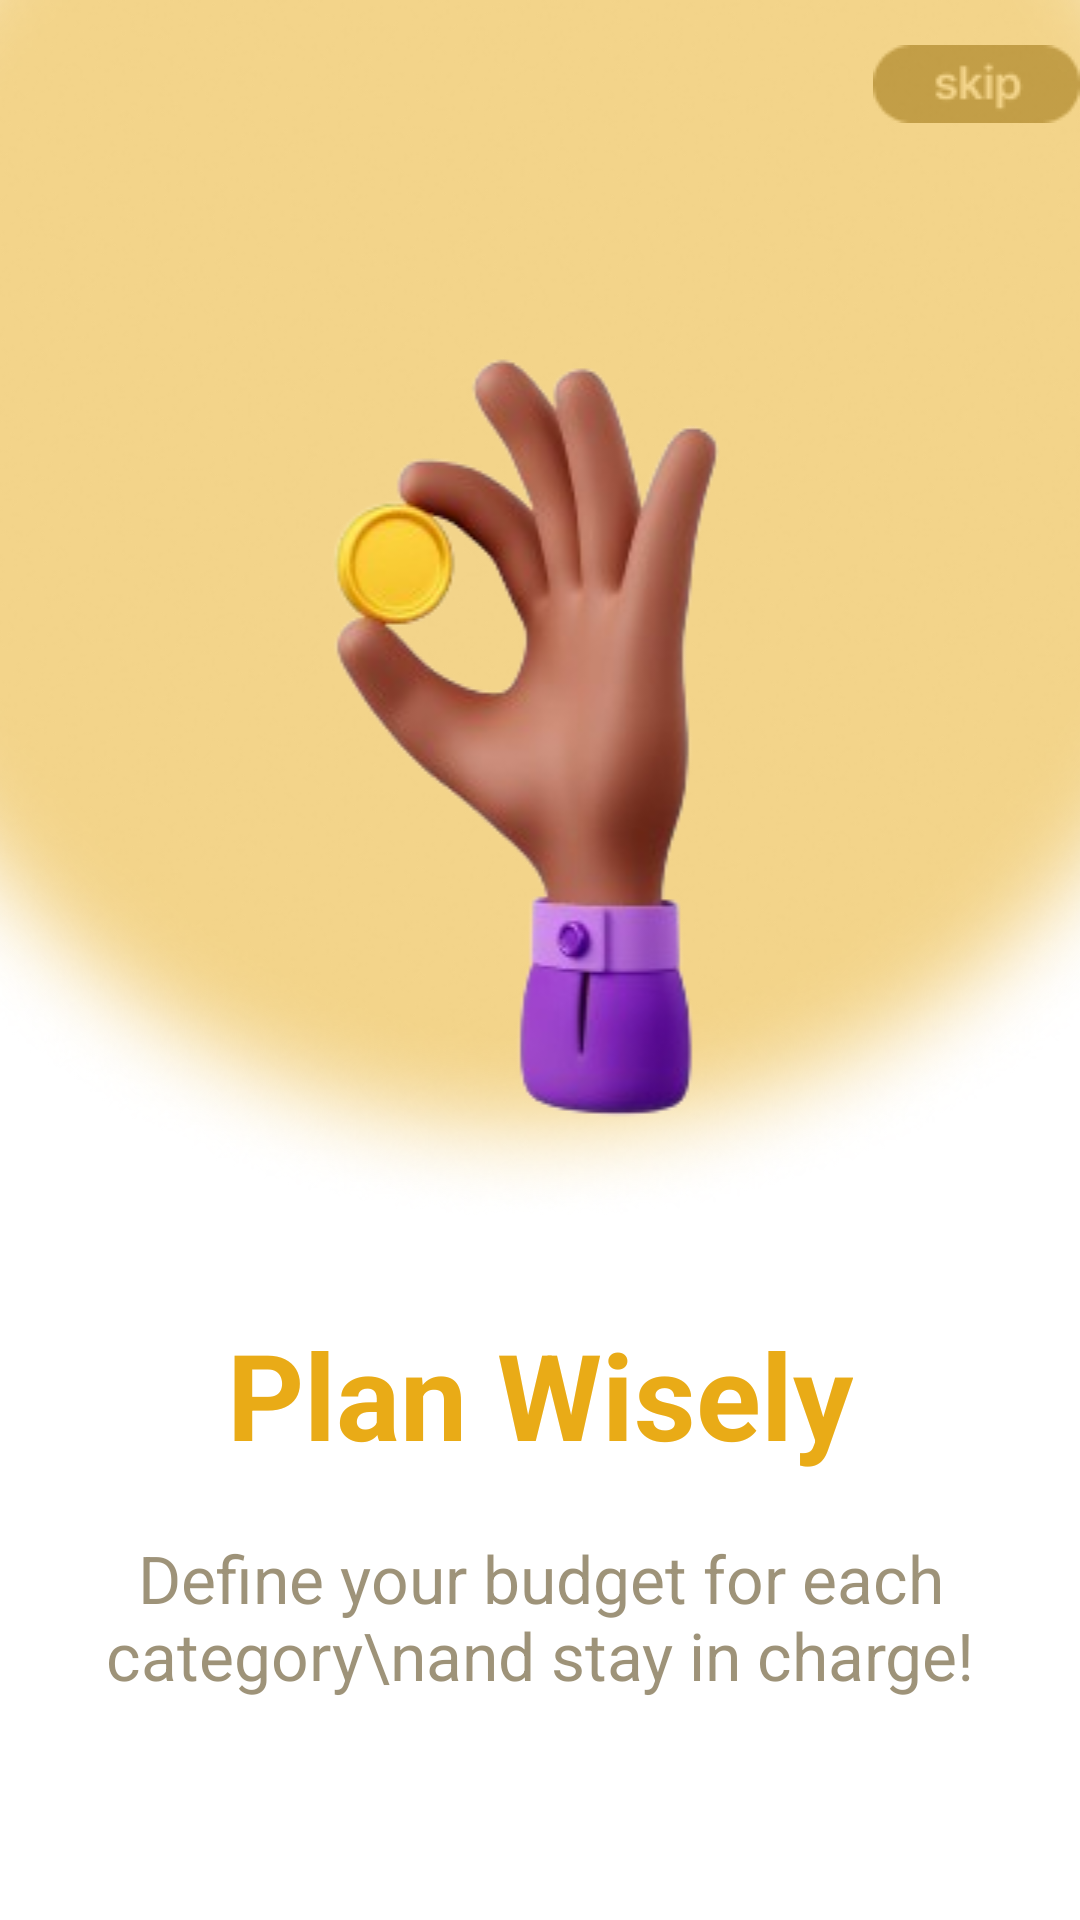

This screen was rendered from an Android layout file. Write that file and the resources it references.
<!-- AndroidManifest.xml: application theme Theme.WalletWise -->
<!-- res/layout/fragment_three.xml -->
<?xml version="1.0" encoding="utf-8"?>
<FrameLayout xmlns:android="http://schemas.android.com/apk/res/android"
    xmlns:tools="http://schemas.android.com/tools"
    android:layout_width="match_parent"
    android:layout_height="match_parent"
    tools:context=".Fragments.FragmentOne">

    <RelativeLayout
        android:layout_width="wrap_content"
        android:layout_height="wrap_content">
        <ImageButton
            android:id="@+id/skip"
            android:layout_width="wrap_content"
            android:layout_height="wrap_content"
            android:layout_alignParentRight="true"
            android:layout_marginTop="15dp"
            android:src="@drawable/skip"
            android:backgroundTint="@color/white"/>
        <ImageView
            android:layout_width="match_parent"
            android:layout_height="wrap_content"
            android:id="@+id/elipse"
            android:scaleType="centerCrop"
            android:src="@drawable/login_circle"/>

        <ImageView
            android:layout_width="match_parent"
            android:layout_height="wrap_content"
            android:scaleType="fitCenter"
            android:src="@drawable/onboarding2"
            android:layout_marginTop="100dp"/>

        <TextView
            android:layout_width="wrap_content"
            android:layout_height="wrap_content"
            android:id="@+id/heading"
            android:text="Plan Wisely"
            android:textSize="40sp"
            android:layout_centerHorizontal="true"
            android:layout_below="@+id/elipse"
            android:layout_marginTop="30dp"
            android:textColor="#E9AB17"
            android:textStyle="bold"
            android:textAlignment="center"/>

        <TextView
            android:layout_width="wrap_content"
            android:layout_height="wrap_content"
            android:text="Define your budget for each category\nand stay in charge!"
            android:textSize="22sp"
            android:layout_centerHorizontal="true"
            android:layout_below="@+id/heading"
            android:layout_marginTop="20dp"
            android:textColor="#A66A5931"
            android:textAlignment="center"/>


    </RelativeLayout>

</FrameLayout>
<!-- resources referenced by this layout -->
<resources>
  <color name="white">#FFFFFFFF</color>
  <!-- drawable login_circle: png bitmap (drawable, 91999 bytes) -->
  <!-- drawable onboarding2: png bitmap (drawable, 45758 bytes) -->
  <!-- drawable skip: png bitmap (drawable, 1392 bytes) -->
</resources>
